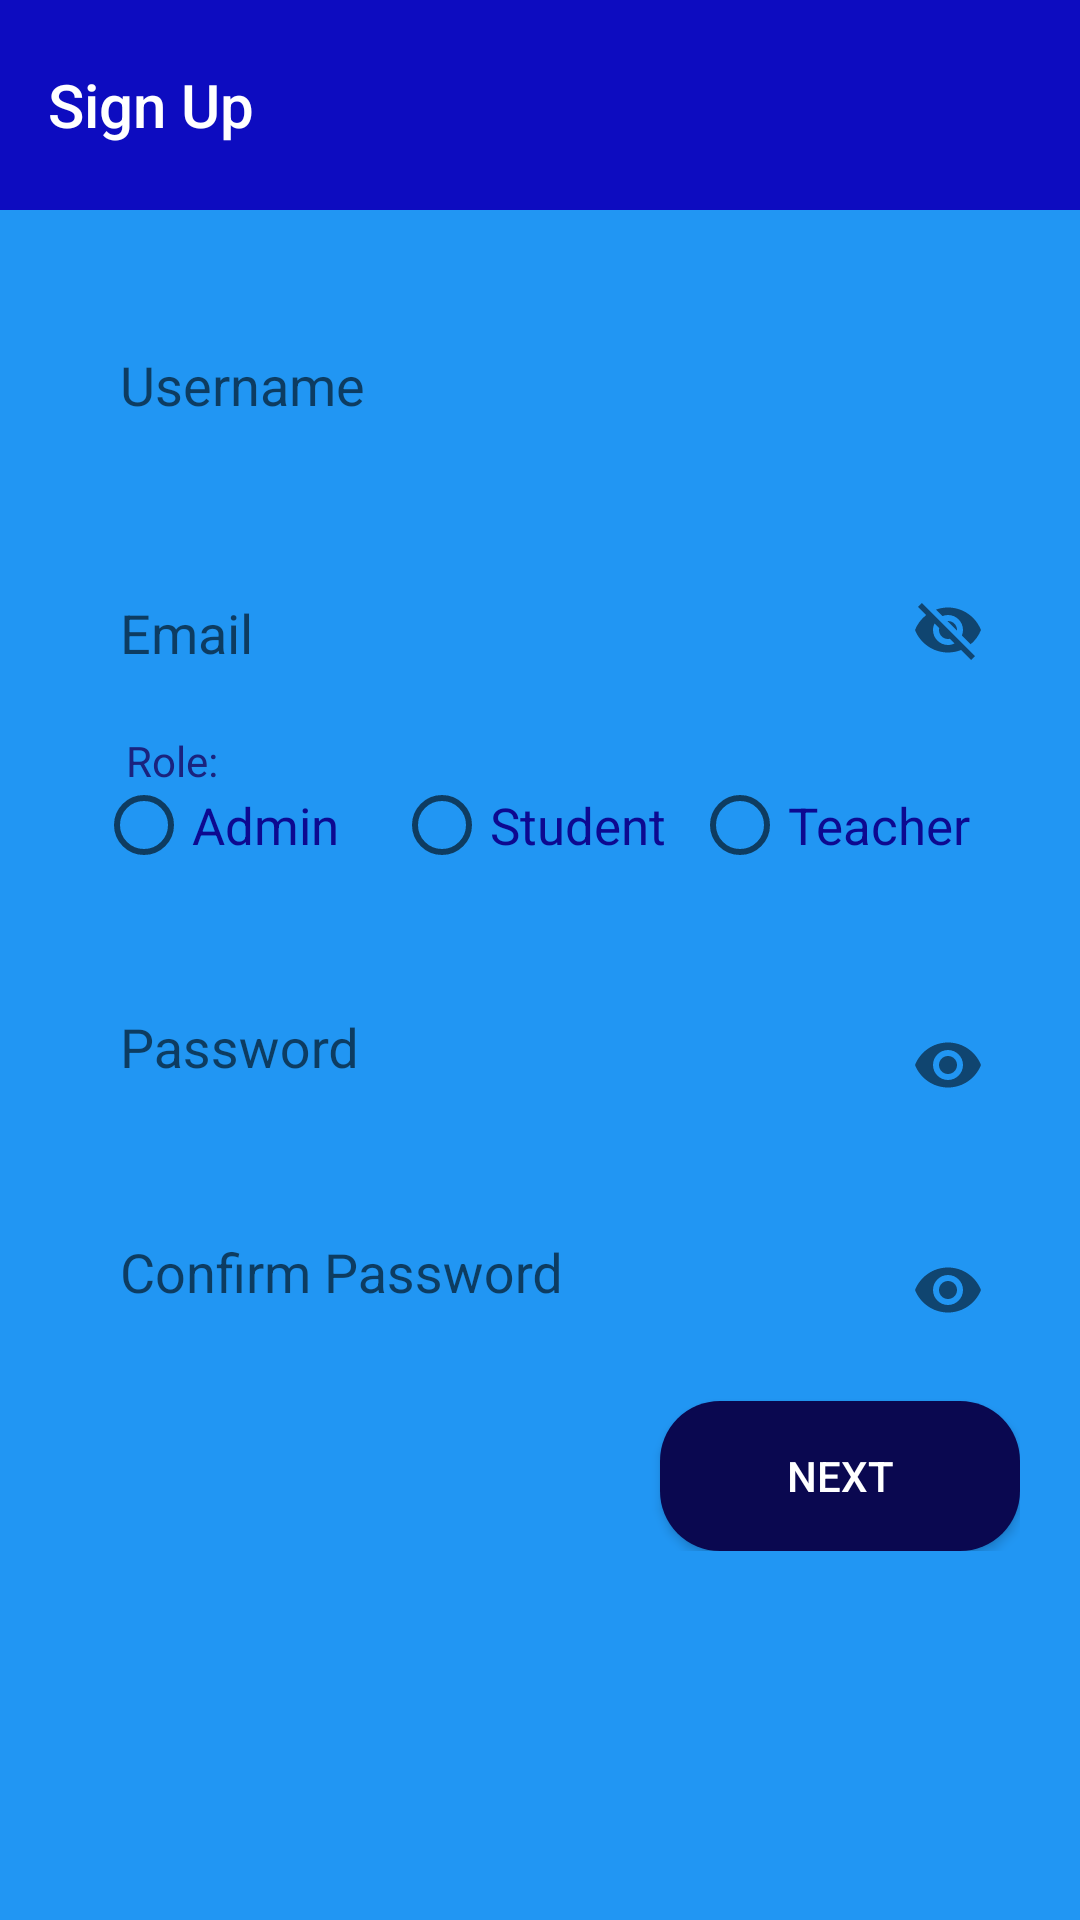

This screen was rendered from an Android layout file. Write that file and the resources it references.
<!-- AndroidManifest.xml: application theme AppTheme -->
<!-- res/layout/activity_sign_up1.xml -->
<?xml version="1.0" encoding="utf-8"?>
<LinearLayout xmlns:android="http://schemas.android.com/apk/res/android"
    xmlns:app="http://schemas.android.com/apk/res-auto"
    xmlns:tools="http://schemas.android.com/tools"
    android:layout_width="match_parent"
    android:layout_height="match_parent"
    android:background="#2196F3"
    android:orientation="vertical">

    <android.support.v7.widget.Toolbar
        android:layout_width="match_parent"
        android:layout_height="70dp"
        android:background="@color/colorPrimary"
        app:title="Sign Up"
        app:titleTextColor="@android:color/white">

    </android.support.v7.widget.Toolbar>

    <ScrollView
        android:layout_width="match_parent"
        android:layout_height="wrap_content">

        <LinearLayout
            android:layout_width="match_parent"
            android:layout_height="match_parent"
            android:orientation="vertical"
            android:padding="20dp">

            <android.support.design.widget.TextInputLayout
                android:layout_width="match_parent"
                android:layout_height="55dp"
                android:layout_marginTop="12dp"
                android:background="@drawable/feild_corner">

                <android.support.design.widget.TextInputEditText
                    android:id="@+id/user_name"
                    android:layout_width="match_parent"
                    android:layout_height="wrap_content"
                    android:background="@drawable/feild_corner"
                    android:hint="Username"
                    android:inputType="textPersonName"
                    android:paddingLeft="20dp"
                    android:paddingTop="4dp" />

            </android.support.design.widget.TextInputLayout>

            <android.support.design.widget.TextInputLayout
                android:layout_width="match_parent"
                android:layout_height="55dp"
                android:layout_marginTop="20dp"
                android:background="@drawable/feild_corner"
                app:passwordToggleEnabled="true">

                <android.support.design.widget.TextInputEditText
                    android:id="@+id/user_email"
                    android:layout_width="match_parent"
                    android:layout_height="wrap_content"
                    android:background="@drawable/feild_corner"
                    android:hint="Email"
                    android:inputType="textEmailAddress"
                    android:paddingLeft="20dp"
                    android:paddingTop="4dp" />

            </android.support.design.widget.TextInputLayout>

            <LinearLayout
                android:layout_width="match_parent"
                android:layout_height="58dp"
                android:layout_marginTop="12dp"
                android:background="@drawable/feild_corner"
                android:gravity="left|center"
                android:orientation="vertical"
                android:paddingLeft="12dp"
                android:paddingRight="10dp">

                <TextView
                    android:layout_width="wrap_content"
                    android:layout_height="wrap_content"
                    android:paddingLeft="10dp"
                    android:text="Role:"
                    android:textColor="#1A237E"
                    android:textSize="14sp" />

                <RadioGroup
                    android:id="@+id/radioGroup"
                    android:layout_width="match_parent"
                    android:layout_height="wrap_content"
                    android:orientation="horizontal"
                    android:paddingBottom="15dp">

                    <RadioButton
                        android:layout_width="0dp"
                        android:layout_height="wrap_content"
                        android:layout_weight="1"
                        android:onClick="checkRadioButton"
                        android:text="Admin"
                        android:textColor="@color/colorPrimaryDark"
                        android:textSize="17sp" />

                    <RadioButton
                        android:layout_width="0dp"
                        android:layout_height="wrap_content"
                        android:layout_weight="1"
                        android:onClick="checkRadioButton"
                        android:text="Student"
                        android:textColor="@color/colorPrimaryDark"
                        android:textSize="17sp" />

                    <RadioButton
                        android:layout_width="0dp"
                        android:layout_height="wrap_content"
                        android:layout_weight="1"
                        android:onClick="checkRadioButton"
                        android:text="Teacher"
                        android:textColor="@color/colorPrimaryDark"
                        android:textSize="17sp" />

                </RadioGroup>

            </LinearLayout>

            <android.support.design.widget.TextInputLayout
                android:layout_width="match_parent"
                android:layout_height="55dp"
                android:layout_marginTop="20dp"
                android:background="@drawable/feild_corner"
                app:passwordToggleEnabled="true">

                <android.support.design.widget.TextInputEditText
                    android:id="@+id/user_password"
                    android:layout_width="match_parent"
                    android:layout_height="wrap_content"
                    android:background="@drawable/feild_corner"
                    android:hint="Password"
                    android:inputType="textPassword"
                    android:paddingBottom="10dp"
                    android:paddingLeft="20dp" />

            </android.support.design.widget.TextInputLayout>

            <android.support.design.widget.TextInputLayout
                android:layout_width="match_parent"
                android:layout_height="55dp"
                android:layout_marginTop="20dp"
                android:background="@drawable/feild_corner"
                app:passwordToggleEnabled="true">

                <android.support.design.widget.TextInputEditText
                    android:id="@+id/confirm_password"
                    android:layout_width="match_parent"
                    android:layout_height="wrap_content"
                    android:background="@drawable/feild_corner"
                    android:hint="Confirm Password"
                    android:inputType="textPassword"
                    android:paddingBottom="10dp"
                    android:paddingLeft="20dp" />

            </android.support.design.widget.TextInputLayout>

            <Button
                android:id="@+id/button_next"
                android:layout_width="120dp"
                android:layout_height="50dp"
                android:layout_gravity="right|center"
                android:layout_marginTop="15dp"
                android:background="@drawable/image_corner"
                android:text="Next"
                android:textColor="@android:color/white" />

        </LinearLayout>

    </ScrollView>




</LinearLayout>
<!-- resources referenced by this layout -->
<resources>
  <color name="colorPrimary">#0d0cc0</color>
  <color name="colorPrimaryDark">#0d0990</color>
  <!-- drawable image_corner (drawable-v24) -->
  <shape xmlns:android="http://schemas.android.com/apk/res/android"
      android:shape="rectangle">
      <solid android:color="#FF0A0850" />
      <corners android:radius="20dp" />
  </shape>
  <style name="AppTheme" parent="Theme.AppCompat.Light.DarkActionBar">
          
          <item name="windowNoTitle">true</item>
          <item name="windowActionBar">false</item>
          <item name="colorPrimary">@color/colorPrimary</item>
          <item name="colorPrimaryDark">@color/colorPrimaryDarkblue</item>
          <item name="colorAccent">@color/colorAccent</item>
      </style>
  <color name="colorPrimaryDarkblue">#125688</color>
  <color name="colorAccent">#c8e8ff</color>
</resources>
